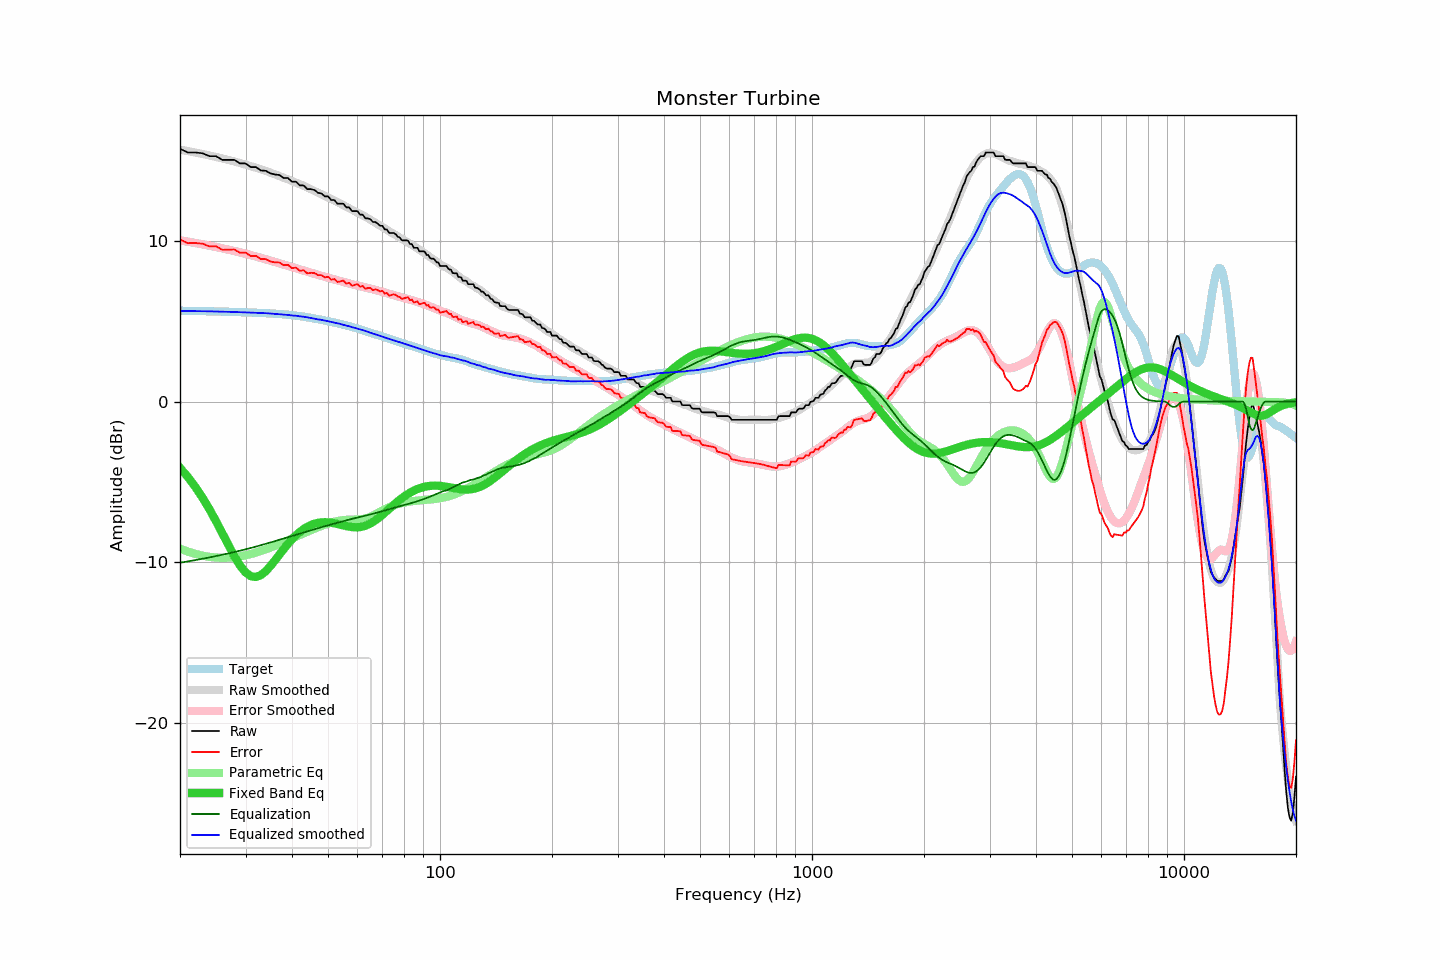

The file beside this chart, header and first rows:
frequency, raw, error, smoothed, error_smoothed, equalization, parametric_eq, equalized_raw, equalized_smoothed, target
20, 15.73, 10.08, 15.68, 10.03, -10.03, -4.13, 5.70, 5.64, 5.65
21, 15.50, 9.86, 15.59, 9.95, -9.95, -4.70, 5.55, 5.64, 5.64
22, 15.50, 9.87, 15.50, 9.87, -9.87, -5.32, 5.63, 5.63, 5.64
23, 15.45, 9.82, 15.41, 9.79, -9.79, -5.99, 5.67, 5.62, 5.63
24, 15.27, 9.65, 15.32, 9.70, -9.70, -6.71, 5.57, 5.61, 5.62
25, 15.27, 9.66, 15.22, 9.62, -9.62, -7.45, 5.65, 5.61, 5.61
26, 15.04, 9.44, 15.13, 9.54, -9.54, -8.21, 5.51, 5.60, 5.60
27, 15.04, 9.45, 15.04, 9.45, -9.45, -8.95, 5.59, 5.59, 5.59
28, 15.04, 9.47, 14.94, 9.37, -9.37, -9.63, 5.67, 5.57, 5.58
29, 14.82, 9.26, 14.85, 9.28, -9.28, -10.21, 5.54, 5.56, 5.56
30, 14.82, 9.27, 14.75, 9.20, -9.20, -10.63, 5.62, 5.55, 5.55
31, 14.59, 9.05, 14.65, 9.12, -9.12, -10.87, 5.48, 5.54, 5.54
32, 14.59, 9.06, 14.55, 9.03, -9.03, -10.92, 5.56, 5.52, 5.53
33, 14.38, 8.87, 14.45, 8.94, -8.94, -10.80, 5.44, 5.51, 5.51
34, 14.36, 8.86, 14.36, 8.86, -8.86, -10.56, 5.50, 5.50, 5.50
35, 14.20, 8.72, 14.25, 8.77, -8.77, -10.24, 5.43, 5.48, 5.48
36, 14.13, 8.66, 14.15, 8.69, -8.69, -9.89, 5.44, 5.46, 5.47
37, 14.10, 8.65, 14.04, 8.60, -8.60, -9.53, 5.50, 5.43, 5.45
38, 13.91, 8.49, 13.93, 8.52, -8.52, -9.18, 5.39, 5.41, 5.43
39, 13.91, 8.51, 13.83, 8.44, -8.44, -8.86, 5.47, 5.39, 5.40
40, 13.68, 8.31, 13.72, 8.37, -8.37, -8.58, 5.32, 5.36, 5.38
41, 13.68, 8.33, 13.63, 8.29, -8.29, -8.33, 5.39, 5.34, 5.35
42, 13.45, 8.14, 13.52, 8.22, -8.22, -8.11, 5.23, 5.30, 5.32
43, 13.45, 8.17, 13.43, 8.15, -8.15, -7.94, 5.30, 5.28, 5.28
44, 13.22, 7.98, 13.32, 8.08, -8.08, -7.79, 5.14, 5.24, 5.24
45, 13.22, 8.02, 13.21, 8.01, -8.01, -7.68, 5.21, 5.20, 5.21
46, 13.16, 8.00, 13.11, 7.95, -7.95, -7.60, 5.21, 5.16, 5.17
47, 12.99, 7.87, 13.00, 7.89, -7.89, -7.55, 5.11, 5.11, 5.13
48, 12.95, 7.87, 12.91, 7.82, -7.82, -7.52, 5.13, 5.09, 5.09
49, 12.77, 7.73, 12.80, 7.76, -7.76, -7.51, 5.01, 5.04, 5.04
50, 12.77, 7.77, 12.70, 7.71, -7.71, -7.52, 5.07, 5.00, 5.00
51, 12.54, 7.58, 12.60, 7.65, -7.65, -7.54, 4.89, 4.95, 4.96
52, 12.54, 7.63, 12.51, 7.60, -7.60, -7.58, 4.95, 4.91, 4.92
53, 12.31, 7.44, 12.42, 7.54, -7.54, -7.62, 4.77, 4.87, 4.87
54, 12.31, 7.48, 12.32, 7.49, -7.49, -7.66, 4.82, 4.83, 4.83
55, 12.31, 7.53, 12.22, 7.44, -7.44, -7.71, 4.87, 4.77, 4.78
56, 12.08, 7.34, 12.12, 7.39, -7.39, -7.75, 4.69, 4.73, 4.74
57, 12.08, 7.39, 12.03, 7.35, -7.35, -7.79, 4.73, 4.68, 4.69
58, 11.85, 7.21, 11.94, 7.30, -7.30, -7.81, 4.55, 4.63, 4.64
59, 11.85, 7.26, 11.85, 7.26, -7.26, -7.83, 4.59, 4.59, 4.59
60, 11.85, 7.31, 11.75, 7.22, -7.22, -7.83, 4.63, 4.53, 4.54
61, 11.63, 7.14, 11.68, 7.18, -7.18, -7.81, 4.45, 4.49, 4.49
62, 11.63, 7.19, 11.58, 7.15, -7.15, -7.78, 4.49, 4.44, 4.44
63, 11.40, 7.01, 11.50, 7.11, -7.11, -7.73, 4.30, 4.40, 4.39
64, 11.40, 7.07, 11.41, 7.07, -7.07, -7.67, 4.33, 4.34, 4.34
65, 11.35, 7.07, 11.31, 7.03, -7.03, -7.59, 4.32, 4.28, 4.28
66, 11.17, 6.94, 11.22, 6.99, -6.99, -7.50, 4.18, 4.23, 4.23
67, 11.17, 6.99, 11.13, 6.95, -6.95, -7.40, 4.22, 4.18, 4.19
68, 11.07, 6.93, 11.04, 6.91, -6.91, -7.29, 4.17, 4.14, 4.14
69, 10.94, 6.85, 10.95, 6.87, -6.87, -7.17, 4.08, 4.09, 4.09
70, 10.94, 6.90, 10.86, 6.82, -6.82, -7.05, 4.12, 4.04, 4.05
71, 10.71, 6.71, 10.78, 6.78, -6.78, -6.93, 3.93, 3.99, 4.00
72, 10.71, 6.76, 10.68, 6.74, -6.74, -6.80, 3.97, 3.94, 3.95
73, 10.49, 6.58, 10.60, 6.70, -6.70, -6.68, 3.79, 3.90, 3.91
74, 10.49, 6.63, 10.51, 6.66, -6.66, -6.56, 3.83, 3.85, 3.86
75, 10.49, 6.67, 10.44, 6.63, -6.63, -6.44, 3.87, 3.82, 3.82
76, 10.42, 6.65, 10.36, 6.59, -6.59, -6.33, 3.83, 3.78, 3.78
77, 10.26, 6.53, 10.28, 6.55, -6.55, -6.22, 3.71, 3.72, 3.73
78, 10.20, 6.51, 10.21, 6.52, -6.52, -6.11, 3.69, 3.69, 3.69
79, 10.03, 6.38, 10.13, 6.48, -6.48, -6.01, 3.55, 3.65, 3.65
... 553 more rows
